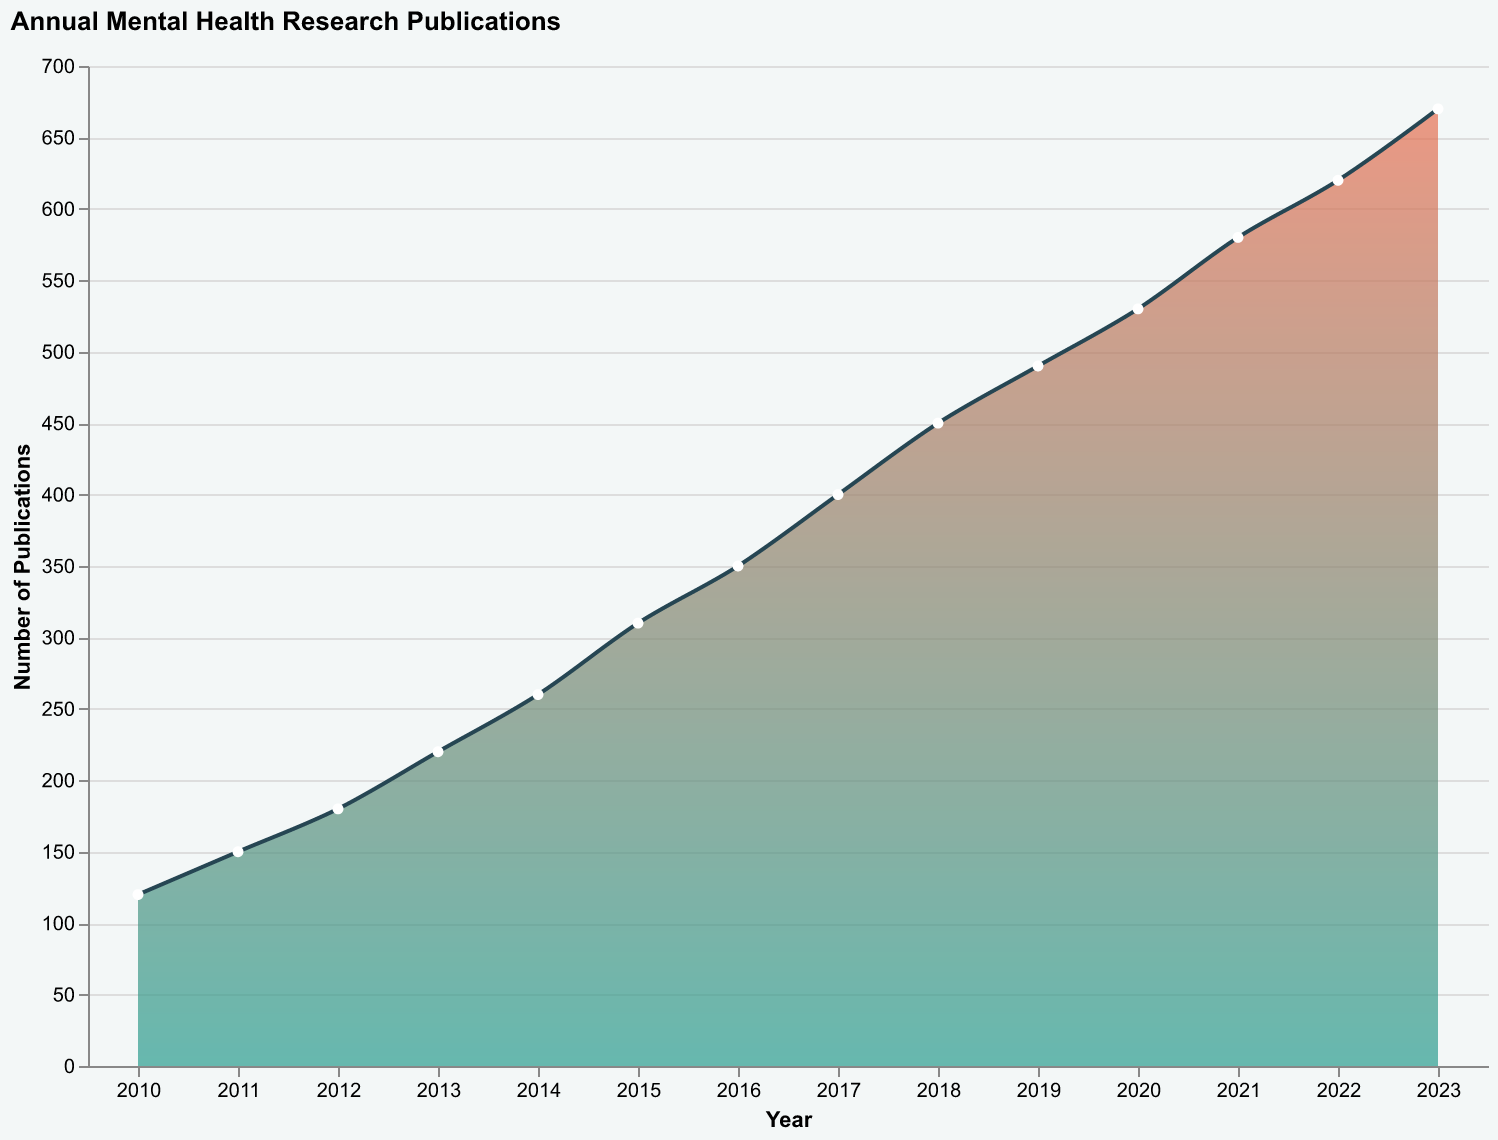

The data file committed next to this chart (first rows):
Year, Publications
2010, 120
2011, 150
2012, 180
2013, 220
2014, 260
2015, 310
2016, 350
2017, 400
2018, 450
2019, 490
2020, 530
2021, 580
2022, 620
2023, 670
